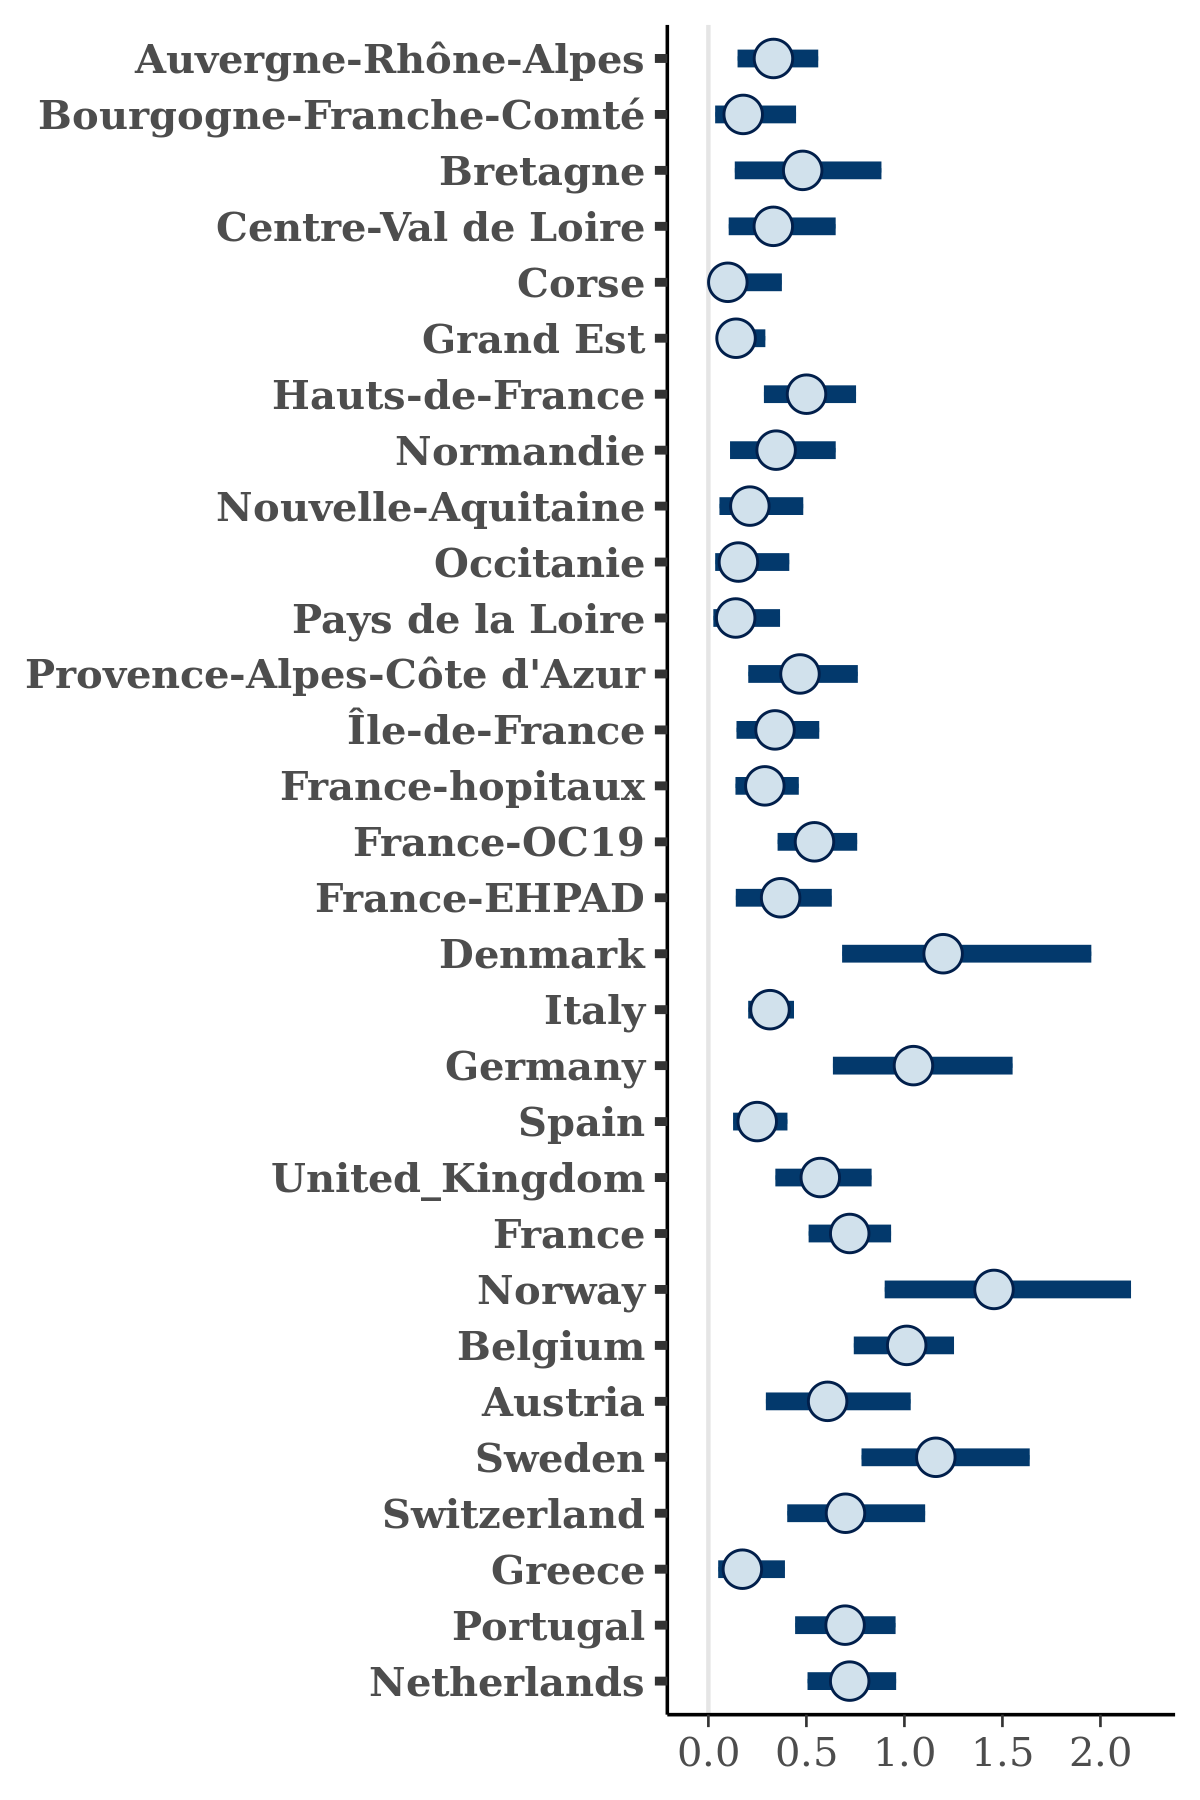

Values plotted in this chart, from the file beside it:
, Auvergne-Rhône-Alpes, Bourgogne-Franche-Comté, Bretagne, Centre-Val de Loire, Corse, Grand Est, Hauts-de-France, Normandie, Nouvelle-Aquitaine, Occitanie, Pays de la Loire, Provence-Alpes-Côte d'Azur, Île-de-France, France-hopitaux, France-OC19, France-EHPAD, Denmark, Italy, Germany, Spain, United_Kingdom, France, Norway
1, 0.1286, 0.05409, 0.5916, 0.255, 0.03972, 0.0493, 0.4283, 0.2453, 0.157, 0.2801, 0.1304, 0.767, 0.3182, 0.142, 0.5857, 0.5396, 1.23, 0.3401, 1.578, 0.1016, 0.5526, 0.6945, 1.684
2, 0.4008, 0.3652, 0.6956, 0.1575, 0.04607, 0.1124, 0.3144, 0.07447, 0.1432, 0.1159, 0.1242, 0.4273, 0.6198, 0.3209, 0.3877, 0.3369, 0.844, 0.2679, 1.459, 0.1524, 0.7726, 0.6501, 1.3
3, 0.1873, 0.04855, 0.4218, 0.05404, 0.05767, 0.2052, 0.806, 0.3791, 0.1122, 0.08995, 0.1447, 0.2131, 0.2601, 0.3186, 0.581, 0.4635, 1.182, 0.2451, 1.323, 0.2119, 0.3073, 0.7488, 1.182
4, 0.2412, 0.08118, 0.5261, 0.1725, 0.09095, 0.1481, 0.3593, 0.172, 0.3758, 0.1434, 0.1453, 0.6011, 0.4293, 0.2203, 0.5739, 0.4597, 0.8044, 0.3779, 1.138, 0.399, 0.6842, 0.8513, 1.207
5, 0.1562, 0.1776, 0.4309, 0.2333, 0.1093, 0.1446, 0.5934, 0.6965, 0.4324, 0.1401, 0.2995, 0.3022, 0.4492, 0.2709, 0.7059, 0.2783, 2.491, 0.2789, 1.428, 0.4108, 0.5134, 0.819, 1.529
6, 0.3675, 0.05481, 0.2875, 0.634, 0.02331, 0.1702, 0.6497, 0.383, 0.2286, 0.1604, 0.2591, 0.2589, 0.2446, 0.335, 0.3227, 0.3422, 0.8694, 0.3247, 1.324, 0.3731, 0.7128, 0.7811, 1.087
7, 0.5463, 0.109, 0.2871, 0.4579, 0.0422, 0.09017, 0.3878, 0.6115, 0.7102, 0.1094, 0.03788, 0.5464, 0.1224, 0.2409, 0.6527, 0.4786, 1.031, 0.2682, 0.6118, 0.2523, 0.562, 0.7106, 0.8638
8, 0.4777, 0.4908, 0.6663, 0.403, 0.224, 0.1316, 0.388, 0.4055, 0.244, 0.07414, 0.366, 0.3966, 0.3584, 0.2339, 0.6334, 0.4925, 1.388, 0.4336, 1.313, 0.3327, 0.7874, 0.7208, 1.646
9, 0.576, 0.2941, 0.9023, 0.4147, 0.1328, 0.08943, 0.4595, 0.3508, 0.298, 0.2483, 0.3035, 0.437, 0.2908, 0.2448, 0.669, 0.4036, 0.7408, 0.3154, 1.268, 0.2423, 0.7218, 0.6701, 1.491
10, 0.5494, 0.2904, 0.6361, 0.6088, 0.1304, 0.34, 0.6322, 0.1987, 0.2824, 0.2948, 0.2927, 0.5142, 0.5081, 0.3165, 0.486, 0.483, 1.043, 0.2308, 1.347, 0.1929, 0.726, 0.5333, 1.827
11, 0.2216, 0.08496, 0.34, 0.4002, 0.03213, 0.1071, 0.4826, 0.1454, 0.09339, 0.02701, 0.1353, 0.5443, 0.2341, 0.3189, 0.7152, 0.4348, 0.9474, 0.2798, 0.979, 0.2037, 0.4213, 0.6751, 0.9947
12, 0.2866, 0.2869, 0.8129, 0.1763, 0.07538, 0.2386, 0.4727, 0.5651, 0.174, 0.188, 0.4761, 0.2999, 0.3721, 0.4107, 0.7692, 0.2054, 1.2, 0.4174, 1.014, 0.3225, 0.5875, 0.5027, 1.104
13, 0.5569, 0.09166, 0.4733, 0.3233, 0.293, 0.1719, 0.363, 0.7375, 0.1716, 0.08983, 0.3593, 0.7125, 0.2223, 0.3332, 0.4766, 0.5625, 0.7937, 0.3886, 0.6323, 0.3983, 0.7582, 0.6901, 1.167
14, 0.4139, 0.06833, 0.4399, 0.2149, 0.325, 0.1296, 0.4024, 0.4769, 0.2136, 0.1081, 0.08871, 0.7549, 0.247, 0.3465, 0.5479, 0.4137, 1.165, 0.3672, 1.56, 0.3743, 0.5203, 1.058, 2.353
15, 0.4016, 0.08977, 0.7549, 0.09219, 0.3708, 0.2627, 0.5535, 0.4144, 0.08526, 0.1501, 0.04183, 0.6415, 0.2068, 0.166, 0.6543, 0.2132, 1.384, 0.3246, 0.9074, 0.291, 0.5845, 0.7709, 1.739
16, 0.561, 0.2935, 0.5298, 0.494, 0.2443, 0.112, 0.4969, 0.323, 0.4013, 0.06761, 0.1438, 0.7624, 0.507, 0.2385, 0.774, 0.6179, 1.108, 0.2951, 0.9766, 0.2192, 0.8606, 0.8549, 1.078
17, 0.3222, 0.09857, 0.6317, 0.5255, 0.4256, 0.09337, 0.4939, 0.4203, 0.2917, 0.1675, 0.06432, 0.3568, 0.7627, 0.3108, 0.7024, 0.3904, 1.158, 0.4195, 1.505, 0.2388, 0.6102, 0.6865, 1.484
18, 0.4026, 0.1691, 0.412, 0.2117, 0.5987, 0.1294, 0.8065, 0.2195, 0.1198, 0.1601, 0.1652, 0.4422, 0.3667, 0.3344, 0.8814, 0.37, 1.23, 0.2991, 1.373, 0.2677, 0.8324, 0.7693, 1.453
19, 0.5642, 0.1019, 0.1788, 0.2304, 0.07711, 0.1224, 0.4308, 0.4381, 0.09112, 0.3211, 0.08827, 0.7069, 0.4419, 0.2569, 0.5209, 0.3923, 1.21, 0.3316, 0.9671, 0.2795, 0.3333, 0.6694, 1.14
20, 0.4027, 0.1944, 0.1651, 0.2436, 0.1298, 0.1614, 0.5657, 0.3827, 0.3609, 0.2524, 0.1898, 0.3974, 0.1585, 0.2356, 0.4781, 0.6088, 1.027, 0.276, 1.007, 0.376, 0.6419, 0.7308, 2.269
21, 0.4224, 0.624, 0.6696, 0.3767, 0.08937, 0.2236, 0.5107, 0.3501, 0.2657, 0.2158, 0.0643, 0.6656, 0.682, 0.3357, 0.4427, 0.6455, 1.197, 0.3321, 0.9972, 0.2501, 0.5513, 0.8554, 1.881
22, 0.3269, 0.3813, 0.3302, 0.3421, 0.002611, 0.1341, 0.5376, 0.2701, 0.2439, 0.09094, 0.1142, 0.3157, 0.09462, 0.4143, 0.6939, 0.2649, 0.7329, 0.3531, 0.9866, 0.2157, 0.5268, 0.5064, 1.085
23, 0.2745, 0.03442, 0.8845, 0.4352, 0.06049, 0.07815, 0.5243, 0.5308, 0.5655, 0.1307, 0.08245, 0.5344, 0.3998, 0.1858, 0.5183, 0.5061, 1.277, 0.4076, 1.344, 0.2037, 0.4132, 0.7581, 1.337
24, 0.5351, 0.2601, 0.3968, 0.4353, 0.1506, 0.2636, 0.5763, 0.6511, 0.3024, 0.06591, 0.3534, 0.335, 0.5361, 0.319, 0.5696, 0.4037, 0.9595, 0.42, 1.484, 0.3073, 0.7132, 0.6861, 1.492
25, 0.3112, 0.2575, 0.3805, 0.02685, 0.05447, 0.1129, 0.6461, 0.2887, 0.1259, 0.3442, 0.5808, 0.5698, 0.249, 0.262, 0.5158, 0.3587, 1.23, 0.3178, 1.069, 0.305, 0.4186, 0.7759, 1.429
26, 0.4267, 0.09032, 0.5423, 0.5989, 0.08348, 0.1652, 0.5163, 0.172, 0.281, 0.1128, 0.05073, 0.1895, 0.2511, 0.5231, 0.4585, 0.3622, 1.332, 0.264, 1.031, 0.2087, 0.6341, 0.7519, 0.8883
27, 0.5029, 0.2345, 0.8196, 0.1931, 0.09832, 0.2283, 0.9037, 0.6564, 0.0153, 0.3172, 0.1322, 0.4038, 0.3156, 0.13, 0.6845, 0.5146, 1.183, 0.3405, 1.023, 0.1689, 0.789, 0.6301, 1.247
28, 0.3468, 0.1859, 0.5765, 0.2651, 0.07011, 0.128, 0.4691, 0.4356, 0.07397, 0.2329, 0.1642, 0.5228, 0.3555, 0.4035, 0.4931, 0.325, 1.417, 0.2045, 1.21, 0.1932, 0.5346, 0.6885, 1.289
29, 0.3369, 0.2172, 0.5808, 0.5011, 0.02077, 0.08619, 0.5698, 0.3638, 0.343, 0.2221, 0.1183, 0.4652, 0.1648, 0.2614, 0.6933, 0.2593, 0.9496, 0.2807, 1.006, 0.3413, 0.5171, 0.4888, 1.141
30, 0.236, 0.342, 0.5925, 0.2658, 0.2501, 0.09938, 0.882, 0.3936, 0.2863, 0.1058, 0.3247, 0.4014, 0.2513, 0.1683, 0.6499, 0.4146, 1.336, 0.3778, 1.162, 0.4087, 0.5257, 0.8125, 1.612
31, 0.2973, 0.3069, 0.7414, 0.1829, 0.05207, 0.1771, 0.5289, 0.3434, 0.26, 0.2847, 0.4465, 0.4617, 0.4192, 0.3405, 0.555, 0.3843, 1.281, 0.2732, 1.171, 0.1537, 0.4375, 0.9115, 1.211
32, 0.1822, 0.01923, 0.3108, 0.4046, 0.1223, 0.1536, 0.7327, 0.5182, 0.1461, 0.09193, 0.2605, 0.4337, 0.4568, 0.1473, 0.5026, 0.5297, 0.8983, 0.3655, 1.17, 0.214, 0.5729, 0.7931, 1.077
33, 0.6127, 0.3883, 0.5463, 0.6327, 0.06571, 0.2441, 0.5515, 0.4152, 0.2735, 0.2212, 0.01474, 0.2982, 0.2649, 0.22, 0.6336, 0.3007, 0.7365, 0.2707, 0.6104, 0.1546, 0.4824, 0.5695, 0.8724
34, 0.2754, 0.124, 0.9173, 0.5919, 0.05702, 0.1658, 0.516, 0.2769, 0.1968, 0.1297, 0.138, 0.04881, 0.4385, 0.2231, 0.5945, 0.2086, 0.8705, 0.2359, 1.345, 0.3151, 0.8135, 0.9646, 0.9518
35, 0.3469, 0.1073, 0.698, 0.1528, 0.129, 0.1517, 0.3439, 0.297, 0.262, 0.1605, 0.0819, 0.5274, 0.5033, 0.2256, 0.6562, 0.4492, 0.9453, 0.3194, 0.7988, 0.2706, 0.8331, 0.7059, 1.825
36, 0.319, 0.1513, 0.26, 0.2191, 0.06266, 0.1271, 0.4063, 0.3925, 0.0585, 0.06207, 0.1801, 0.4394, 0.4296, 0.2291, 0.3761, 0.3954, 1.451, 0.2519, 1.064, 0.2022, 0.6785, 0.5927, 1.444
37, 0.3932, 0.4114, 0.6755, 0.6635, 0.2247, 0.1085, 0.7892, 0.5065, 0.392, 0.2012, 0.02512, 0.8732, 0.2875, 0.351, 0.3851, 0.4252, 1.083, 0.3707, 0.7509, 0.1967, 0.4193, 0.8405, 1.885
38, 0.4097, 0.1034, 1.038, 0.2937, 0.0823, 0.1304, 0.3558, 0.597, 0.3169, 0.0414, 0.1625, 0.674, 0.5612, 0.2183, 0.596, 0.4387, 1.701, 0.4257, 1.018, 0.2595, 0.5861, 0.8079, 1.241
39, 0.3061, 0.2468, 0.4299, 0.1874, 0.4006, 0.207, 0.4928, 0.1832, 0.2815, 0.6415, 0.1734, 0.881, 0.452, 0.6287, 0.6148, 0.5376, 0.9982, 0.3682, 1.084, 0.212, 0.7754, 0.9405, 1.317
40, 0.2422, 0.04437, 0.6305, 0.02805, 0.02111, 0.05257, 0.3021, 0.2151, 0.1096, 0.02793, 0.08627, 0.3229, 0.08651, 0.1427, 0.3747, 0.1664, 0.9896, 0.3794, 1.106, 0.2005, 0.533, 0.6327, 1.325
41, 0.316, 0.016, 0.2799, 0.2331, 0.2294, 0.1032, 0.4732, 0.4451, 0.2443, 0.04233, 0.06447, 0.1493, 0.2335, 0.2225, 0.3876, 0.1602, 1.636, 0.294, 1.37, 0.2715, 0.4523, 0.5758, 2.205
42, 0.2697, 0.1573, 0.7264, 0.2173, 0.08161, 0.1535, 0.4272, 0.3636, 0.03958, 0.3542, 0.221, 1.087, 0.1242, 0.1858, 0.5525, 0.3844, 0.9516, 0.376, 0.9882, 0.232, 0.6734, 0.6084, 1.346
43, 0.4149, 0.2663, 0.5602, 0.5738, 0.04727, 0.1544, 0.3407, 0.409, 0.1956, 0.1819, 0.3333, 0.4847, 0.2707, 0.4094, 0.5825, 0.2857, 0.9809, 0.3216, 1.121, 0.4265, 0.6542, 0.6066, 1.729
44, 0.2556, 0.2544, 0.2288, 0.3992, 0.03843, 0.1109, 0.5448, 0.2442, 0.263, 0.1431, 0.1482, 0.3713, 0.2292, 0.2192, 0.6963, 0.4888, 1.477, 0.2934, 1.169, 0.2556, 0.6854, 0.681, 1.449
45, 0.1658, 0.1375, 0.2286, 0.2966, 0.3999, 0.1183, 0.5771, 0.2159, 0.5341, 0.03309, 0.4788, 0.6236, 0.4077, 0.2689, 0.8061, 0.2719, 1.212, 0.3463, 1.016, 0.1253, 0.2671, 0.6678, 0.6709
46, 0.1435, 0.2528, 0.4929, 0.2579, 0.1651, 0.2054, 0.3278, 0.3364, 0.1258, 0.04473, 0.1778, 0.3041, 0.4574, 0.2326, 0.6626, 0.5784, 0.6571, 0.3154, 1.154, 0.2427, 0.7427, 0.557, 1.488
47, 0.6297, 0.1857, 0.375, 0.5842, 0.1231, 0.06933, 0.7184, 0.3882, 0.2261, 0.2242, 0.3398, 0.403, 0.4892, 0.3394, 0.5438, 0.1581, 1.044, 0.3158, 1.011, 0.2998, 0.5303, 0.5187, 1.529
48, 0.07509, 0.0694, 0.6876, 0.1837, 0.1257, 0.09573, 0.5658, 0.3201, 0.2227, 0.03294, 0.1869, 0.4472, 0.2424, 0.1245, 0.5967, 0.1054, 1.653, 0.1973, 1.238, 0.4063, 0.386, 0.8047, 1.726
49, 0.2405, 0.2388, 0.9386, 0.5218, 0.4445, 0.2746, 0.4557, 0.3114, 0.204, 0.1893, 0.1183, 0.4055, 0.4776, 0.3826, 0.5377, 0.2468, 1.317, 0.354, 0.951, 0.2203, 0.9089, 0.7251, 1.742
50, 0.1894, 0.1533, 0.326, 0.2117, 0.1238, 0.04739, 0.4407, 0.4702, 0.1399, 0.09582, 0.09581, 0.6774, 0.3576, 0.2167, 0.8095, 0.3983, 2.231, 0.2999, 1.22, 0.2567, 0.7092, 0.6421, 1.432
51, 0.2219, 0.1829, 0.3775, 0.2423, 0.0358, 0.1881, 0.3334, 0.5023, 0.1666, 0.1913, 0.1387, 0.4784, 0.2488, 0.2401, 0.3941, 0.4553, 1.032, 0.3212, 1.268, 0.1581, 0.5801, 0.7362, 1.08
52, 0.2286, 0.1108, 0.4509, 0.4872, 0.2912, 0.08248, 0.5321, 0.3361, 0.3483, 0.1437, 0.2816, 0.7655, 0.3132, 0.3724, 0.5384, 0.3, 1.495, 0.3238, 0.8699, 0.2495, 0.8475, 0.9565, 2.033
53, 0.3296, 0.1086, 0.519, 0.3286, 0.018, 0.04824, 0.4348, 0.1567, 0.2067, 0.1786, 0.1328, 0.5597, 0.4588, 0.2916, 0.4825, 0.4159, 1.783, 0.3885, 1.594, 0.09629, 0.6387, 0.9156, 1.923
54, 0.3529, 0.2185, 0.4365, 0.1898, 0.3813, 0.09692, 0.7911, 0.4366, 0.06582, 0.1001, 0.4149, 0.4142, 0.2927, 0.1769, 0.6402, 0.427, 1.111, 0.2429, 1.038, 0.3322, 0.7367, 0.8038, 1.994
55, 0.3273, 0.1924, 0.4723, 0.3256, 0.05084, 0.1089, 0.4327, 0.2761, 0.2446, 0.3383, 0.121, 0.3992, 0.2555, 0.3811, 0.6289, 0.415, 0.8849, 0.2872, 0.7084, 0.2403, 0.6706, 0.7527, 1.631
56, 0.3407, 0.1545, 0.6355, 0.3533, 0.1826, 0.1043, 0.5755, 0.1552, 0.1148, 0.06396, 0.03435, 0.4196, 0.3474, 0.5111, 0.9438, 0.1686, 1.21, 0.3464, 0.6425, 0.5108, 0.8174, 0.659, 1.183
57, 0.1751, 0.4243, 0.2528, 0.4461, 0.2059, 0.1727, 0.3933, 0.4949, 0.1093, 0.09329, 0.0413, 0.5335, 0.2669, 0.1665, 0.7093, 0.4449, 1.204, 0.2287, 0.9574, 0.2217, 0.5903, 0.8615, 1.551
58, 0.2639, 0.1938, 0.7094, 0.5913, 0.2919, 0.1411, 0.4624, 0.5447, 0.1096, 0.2358, 0.2294, 0.6076, 0.4173, 0.2452, 0.5243, 0.3985, 0.9294, 0.3429, 1.123, 0.2942, 0.5561, 0.9694, 1.907
59, 0.3581, 0.2364, 0.6229, 0.2619, 0.09986, 0.276, 0.3685, 0.2628, 0.09719, 0.2962, 0.2228, 0.1054, 0.2249, 0.5431, 0.6039, 0.6682, 1.152, 0.2105, 1.009, 0.3489, 0.6913, 0.903, 0.9341
60, 0.2199, 0.3275, 0.4295, 0.4728, 0.1276, 0.2644, 0.6426, 0.5708, 0.2882, 0.1413, 0.2304, 0.5807, 0.4301, 0.5299, 0.6687, 0.2936, 1.634, 0.3525, 1.055, 0.2653, 0.7247, 0.7899, 1.826
... 1,940 more rows
